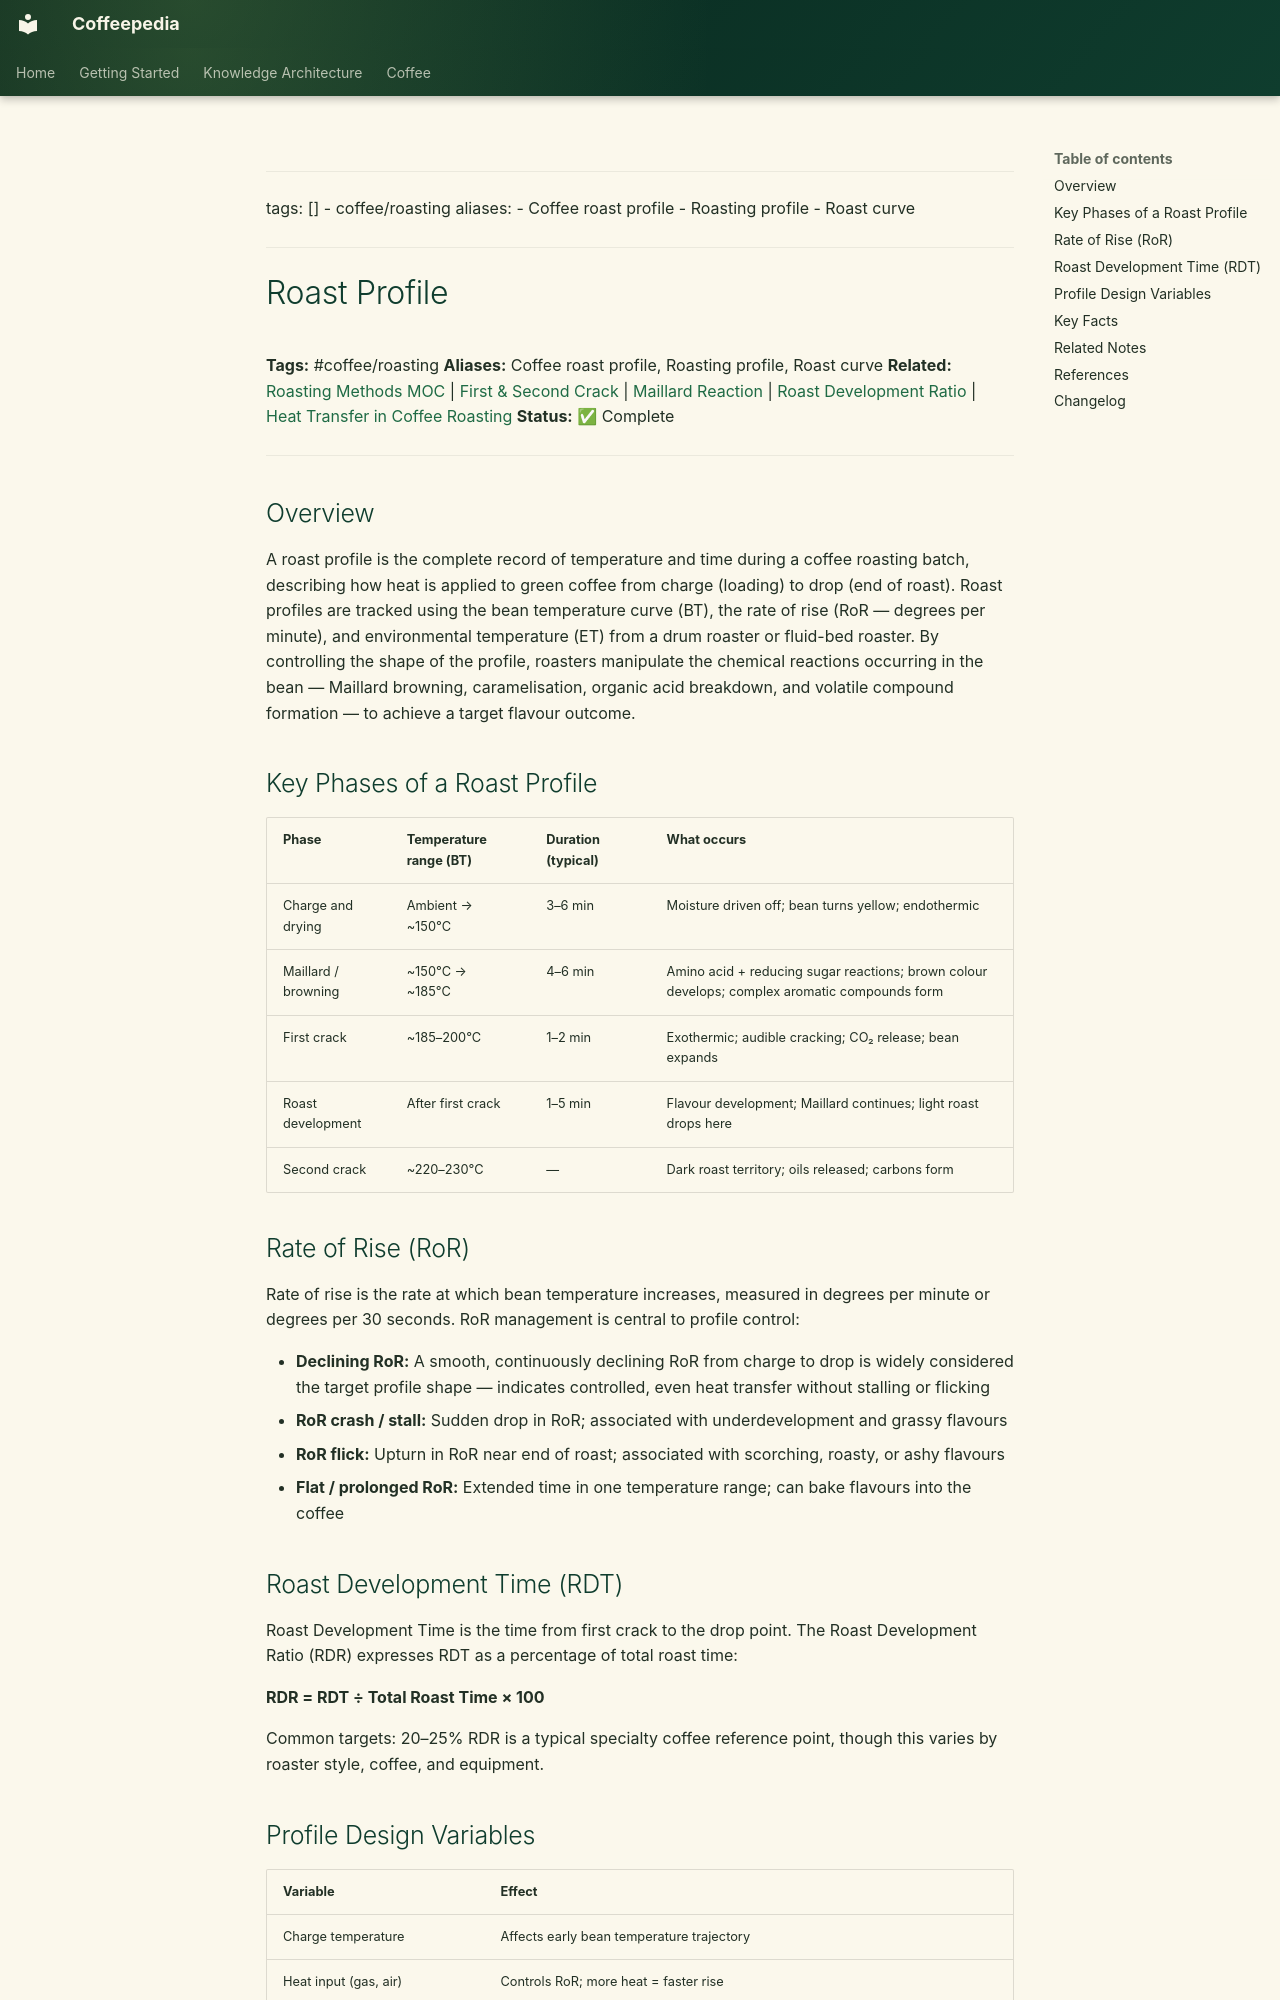

repository: Vauldt/all-about-coffee · page: coffee/coffee-roasting/roast-profile/index.html · generator: mkdocs

---
tags: []
  - coffee/roasting
aliases:
  - Coffee roast profile
  - Roasting profile
  - Roast curve
---

# Roast Profile

**Tags:** #coffee/roasting
**Aliases:** Coffee roast profile, Roasting profile, Roast curve
**Related:** [Roasting Methods MOC](../maps-of-content/roasting-methods-moc.md) | [First & Second Crack](first-and-second-crack.md) | [Maillard Reaction](maillard-reaction.md) | [Roast Development Ratio](roast-development-ratio.md) | [Heat Transfer in Coffee Roasting](heat-transfer-in-coffee-roasting.md)
**Status:** ✅ Complete

---

## Overview

A roast profile is the complete record of temperature and time during a coffee roasting batch, describing how heat is applied to green coffee from charge (loading) to drop (end of roast). Roast profiles are tracked using the bean temperature curve (BT), the rate of rise (RoR — degrees per minute), and environmental temperature (ET) from a drum roaster or fluid-bed roaster. By controlling the shape of the profile, roasters manipulate the chemical reactions occurring in the bean — Maillard browning, caramelisation, organic acid breakdown, and volatile compound formation — to achieve a target flavour outcome.

## Key Phases of a Roast Profile

| Phase | Temperature range (BT) | Duration (typical) | What occurs |
| :--- | :--- | :--- | :--- |
| Charge and drying | Ambient → ~150°C | 3–6 min | Moisture driven off; bean turns yellow; endothermic |
| Maillard / browning | ~150°C → ~185°C | 4–6 min | Amino acid + reducing sugar reactions; brown colour develops; complex aromatic compounds form |
| First crack | ~185–200°C | 1–2 min | Exothermic; audible cracking; CO₂ release; bean expands |
| Roast development | After first crack | 1–5 min | Flavour development; Maillard continues; light roast drops here |
| Second crack | ~220–230°C | — | Dark roast territory; oils released; carbons form |

## Rate of Rise (RoR)

Rate of rise is the rate at which bean temperature increases, measured in degrees per minute or degrees per 30 seconds. RoR management is central to profile control:

- **Declining RoR:** A smooth, continuously declining RoR from charge to drop is widely considered the target profile shape — indicates controlled, even heat transfer without stalling or flicking
- **RoR crash / stall:** Sudden drop in RoR; associated with underdevelopment and grassy flavours
- **RoR flick:** Upturn in RoR near end of roast; associated with scorching, roasty, or ashy flavours
- **Flat / prolonged RoR:** Extended time in one temperature range; can bake flavours into the coffee
